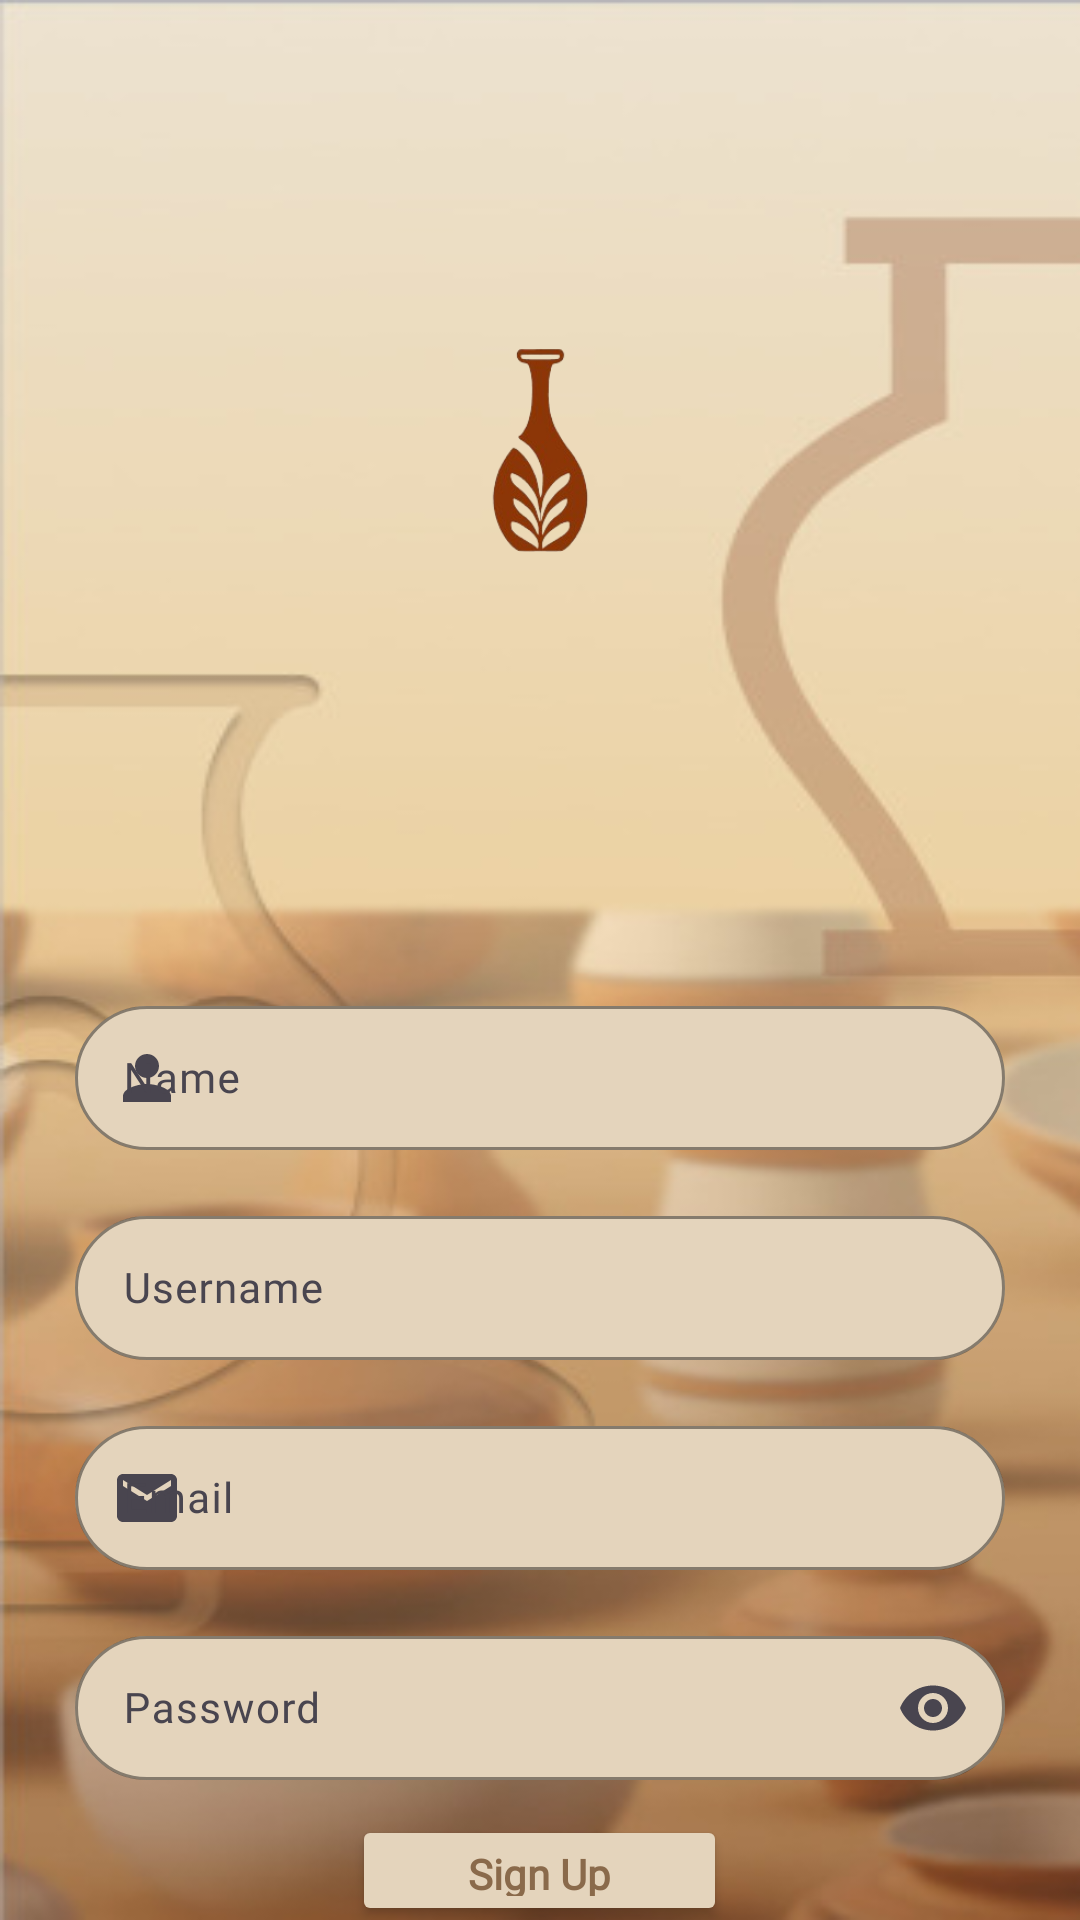

This screen was rendered from an Android layout file. Write that file and the resources it references.
<!-- AndroidManifest.xml: application theme Theme.Mypage1 -->
<!-- res/layout/activity_sign_up.xml -->
<?xml version="1.0" encoding="utf-8"?>
<LinearLayout xmlns:android="http://schemas.android.com/apk/res/android"
    xmlns:app="http://schemas.android.com/apk/res-auto"
    xmlns:tools="http://schemas.android.com/tools"
    android:id="@+id/main"
    android:layout_width="match_parent"
    android:layout_height="match_parent"
    android:background="@drawable/img"
    android:foregroundTint="#E4D4BC"
    android:orientation="vertical"
    tools:context=".SignUpActivity">

    <ImageView
        android:id="@+id/imageView4"
        android:layout_width="wrap_content"
        android:layout_height="100dp"
        android:layout_gravity="center"
        android:layout_marginTop="100dp"
        android:foregroundGravity="center"
        android:padding="12dp"
        app:srcCompat="@drawable/ceramifylogo" />


    <ImageView
        android:id="@+id/imageView3"
        android:layout_width="wrap_content"
        android:layout_height="80dp"
        android:layout_gravity="center"
        android:foregroundGravity="center"
        app:srcCompat="@drawable/ceramify" />

    <com.google.android.material.textfield.TextInputLayout
        android:layout_width="310dp"
        android:layout_height="55dp"
        android:layout_gravity="center"
        android:layout_marginTop="50dp"
        android:gravity="center"
        app:boxBackgroundColor="#E4D4BC"
        app:boxCornerRadiusBottomEnd="25dp"
        app:boxCornerRadiusBottomStart="25dp"
        app:boxCornerRadiusTopEnd="25dp"
        app:boxCornerRadiusTopStart="25dp"
        app:boxStrokeColor="#CAA883"
        app:helperText="*Required"
        app:helperTextTextColor="#FF0000"
        app:startIconDrawable="@drawable/baseline_person_24">

        <com.google.android.material.textfield.TextInputEditText
            android:id="@+id/etName"
            android:layout_width="310dp"
            android:layout_height="48dp"
            android:fontFamily="@font/alice"
            android:hint="Name"
            android:inputType="text"
            android:textColor="#8A6A4B"
            android:textSize="14sp" />
    </com.google.android.material.textfield.TextInputLayout>
    <com.google.android.material.textfield.TextInputLayout
        android:layout_width="310dp"
        android:layout_height="55dp"
        android:layout_gravity="center"
        android:layout_marginTop="15dp"
        app:boxBackgroundColor="#E4D4BC"
        app:boxCornerRadiusBottomEnd="25dp"
        app:boxCornerRadiusBottomStart="25dp"
        app:boxCornerRadiusTopEnd="25dp"
        app:boxCornerRadiusTopStart="25dp"
        app:boxStrokeColor="#CAA883"
        app:helperText="*Required"
        app:helperTextTextColor="#FF0000">

        <com.google.android.material.textfield.TextInputEditText
            android:layout_width="310dp"
            android:layout_height="48dp"
            android:fontFamily="@font/alice"
            android:id="@+id/etUsername"
            android:hint="Username"
            android:inputType="text"
            android:textColor="#8A6A4B"
            android:textSize="14sp" />
    </com.google.android.material.textfield.TextInputLayout>



    <com.google.android.material.textfield.TextInputLayout
        android:layout_width="310dp"
        android:layout_height="55dp"
        android:layout_gravity="center"
        android:layout_marginTop="15dp"
        app:boxBackgroundColor="#E4D4BC"
        app:boxCornerRadiusBottomEnd="25dp"
        app:boxCornerRadiusBottomStart="25dp"
        app:boxCornerRadiusTopEnd="25dp"
        app:boxCornerRadiusTopStart="25dp"
        app:boxStrokeColor="#CAA883"
        app:startIconDrawable="@drawable/baseline_email_24"
        app:helperText="Required"
        app:helperTextTextColor="#FF0000">

        <com.google.android.material.textfield.TextInputEditText
            android:layout_width="310dp"
            android:layout_height="48dp"
            android:id="@+id/etMail"
            android:fontFamily="@font/alice"
            android:hint="Email"
            android:inputType="textEmailAddress"
            android:textColor="#8A6A4B"
            android:textSize="14sp" />
    </com.google.android.material.textfield.TextInputLayout>

    <com.google.android.material.textfield.TextInputLayout
        android:layout_width="310dp"
        android:layout_height="55dp"
        android:layout_gravity="center"
        android:layout_marginTop="15dp"
        app:boxBackgroundColor="#E4D4BC"
        app:boxCornerRadiusBottomEnd="25dp"
        app:boxCornerRadiusBottomStart="25dp"
        app:boxCornerRadiusTopEnd="25dp"
        app:boxCornerRadiusTopStart="25dp"
        app:boxStrokeColor="#CAA883"
        app:endIconMode="password_toggle"
        app:helperText="Required"
        app:helperTextTextColor="#FF0000">

        <com.google.android.material.textfield.TextInputEditText
            android:layout_width="310dp"
            android:layout_height="48dp"
            android:fontFamily="@font/alice"
            android:hint="Password"
            android:id="@+id/etPassword"
            android:inputType="textPassword"
            android:textColor="#8A6A4B"
            android:textSize="14sp" />
    </com.google.android.material.textfield.TextInputLayout>

    <Button
        android:id="@+id/btnSignUp"
        android:layout_width="125dp"
        android:layout_height="37dp"
        android:layout_gravity="center"
        android:layout_marginTop="10dp"
        android:fontFamily="@font/alice"
        android:text="Sign Up"
        android:textAppearance="@style/TextAppearance.AppCompat.Large"
        android:textColor="#8A6A4B"
        android:textSize="14sp"
        android:textStyle="bold"
        app:backgroundTint="#E4D4BC"
        app:strokeColor="#CAA883"
        app:strokeWidth="2dp" />


</LinearLayout>
<!-- resources referenced by this layout -->
<resources>
  <!-- drawable baseline_email_24 (drawable) -->
  <vector xmlns:android="http://schemas.android.com/apk/res/android" android:height="24dp" android:tint="#8A6A4B" android:viewportHeight="24" android:viewportWidth="24" android:width="24dp">
        
      <path android:fillColor="@android:color/white" android:pathData="M20,4L4,4c-1.1,0 -1.99,0.9 -1.99,2L2,18c0,1.1 0.9,2 2,2h16c1.1,0 2,-0.9 2,-2L22,6c0,-1.1 -0.9,-2 -2,-2zM20,8l-8,5 -8,-5L4,6l8,5 8,-5v2z"/>
      
  </vector>
  <!-- drawable baseline_person_24 (drawable) -->
  <vector xmlns:android="http://schemas.android.com/apk/res/android" android:height="24dp" android:tint="#8A6A4B" android:viewportHeight="24" android:viewportWidth="24" android:width="24dp">
        
      <path android:fillColor="@android:color/white" android:pathData="M12,12c2.21,0 4,-1.79 4,-4s-1.79,-4 -4,-4 -4,1.79 -4,4 1.79,4 4,4zM12,14c-2.67,0 -8,1.34 -8,4v2h16v-2c0,-2.66 -5.33,-4 -8,-4z"/>
      
  </vector>
  <!-- drawable ceramifylogo: png bitmap (drawable, 24594 bytes) -->
  <!-- drawable img: png bitmap (drawable, 146903 bytes) -->
  <style name="Theme.Mypage1" parent="Base.Theme.Mypage1" />
  <style name="Base.Theme.Mypage1" parent="Theme.Material3.DayNight.NoActionBar">
          
          
      </style>
</resources>
